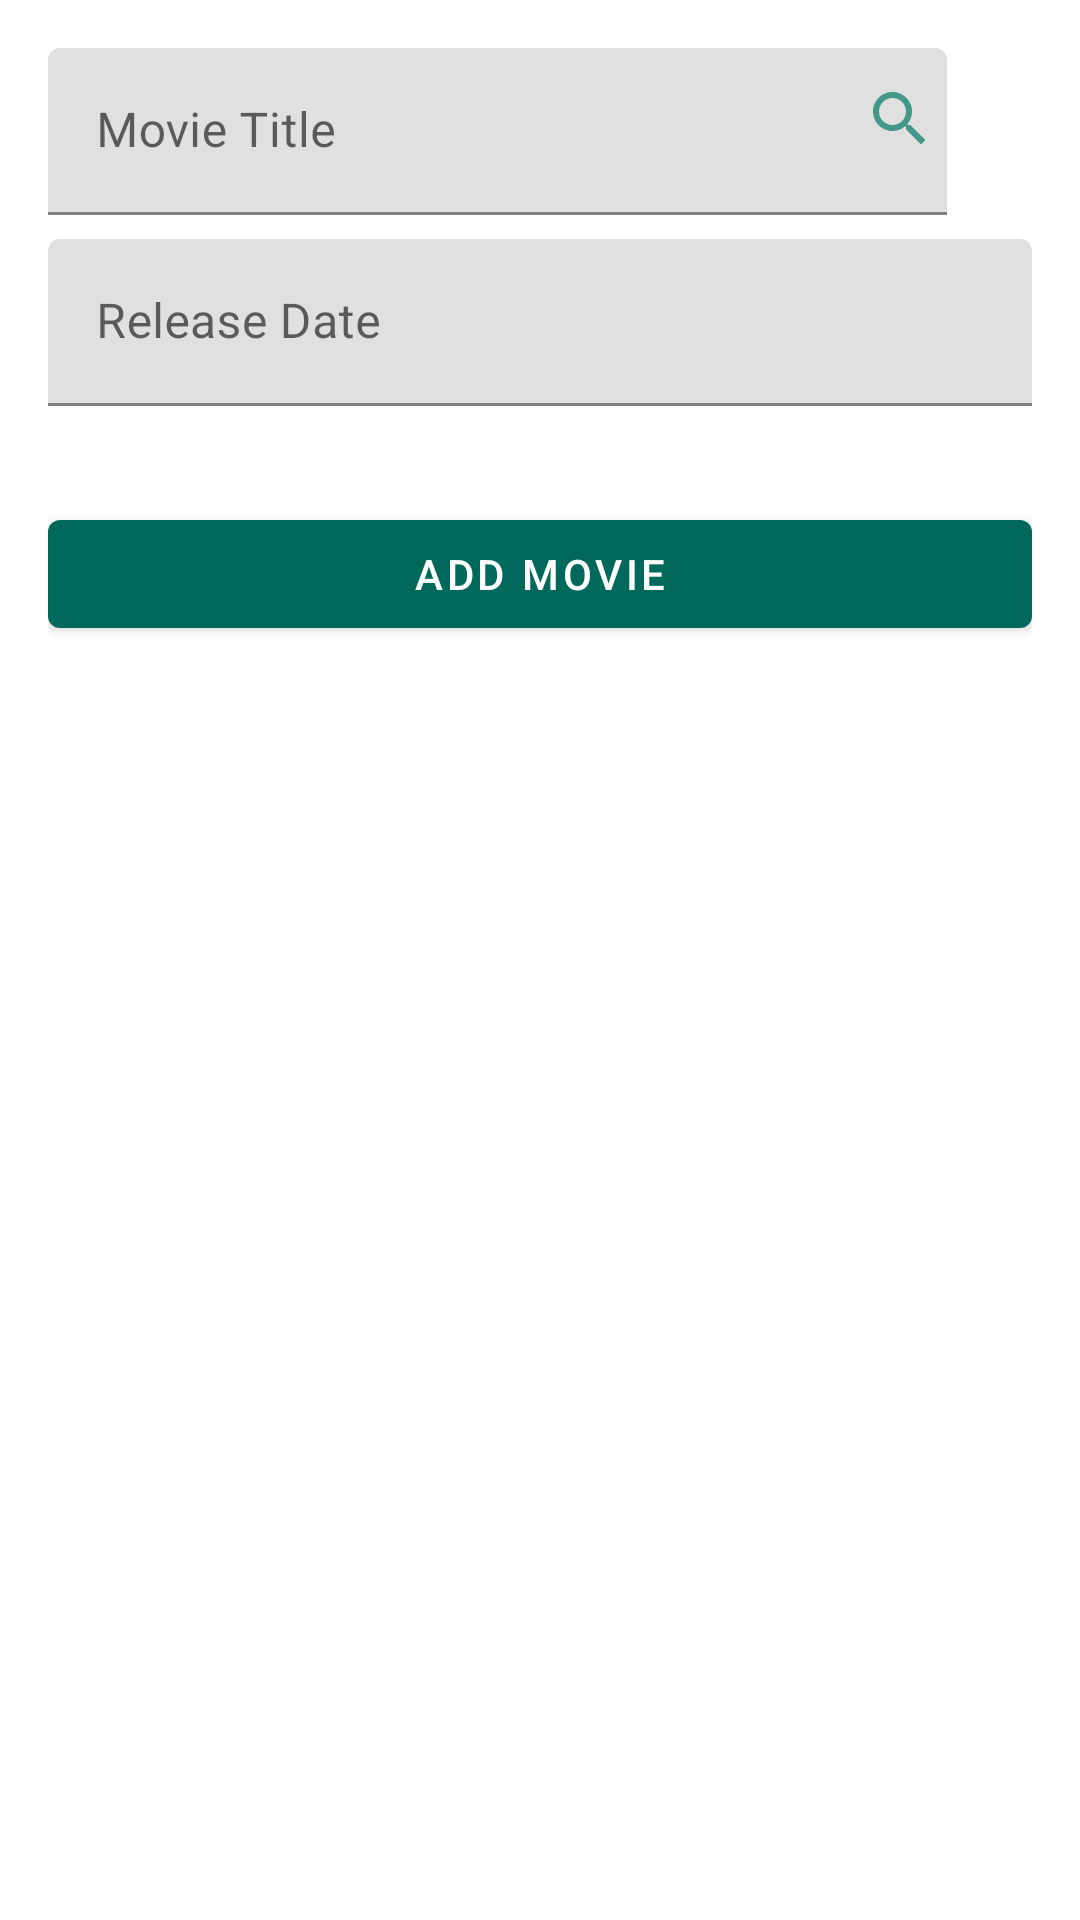

This screen was rendered from an Android layout file. Write that file and the resources it references.
<!-- AndroidManifest.xml: application theme AppTheme -->
<!-- res/layout/activity_add_movie.xml -->
<?xml version="1.0" encoding="utf-8"?>
<LinearLayout xmlns:android="http://schemas.android.com/apk/res/android"
    xmlns:app="http://schemas.android.com/apk/res-auto"
    xmlns:tools="http://schemas.android.com/tools"
    android:layout_width="match_parent"
    android:layout_height="match_parent"
    android:gravity="center_horizontal"
    android:orientation="vertical"
    android:padding="16dp"
    tools:context="com.jhoncasique.wewatch_mvp_sample.add.AddMovieActivity">

    <ScrollView
        android:layout_width="match_parent"
        android:layout_height="match_parent">

        <LinearLayout
            android:layout_width="match_parent"
            android:layout_height="wrap_content"
            android:orientation="vertical">

            <LinearLayout
                android:layout_width="match_parent"
                android:layout_height="wrap_content"
                android:layout_marginBottom="@dimen/dp_single"
                android:orientation="horizontal">

                <com.google.android.material.textfield.TextInputLayout
                    android:layout_width="0dp"
                    android:layout_height="wrap_content"
                    android:layout_weight="1">

                    <EditText
                        android:id="@+id/movie_title"
                        android:layout_width="match_parent"
                        android:layout_height="wrap_content"
                        android:hint="Movie Title"
                        android:maxLines="1"
                        android:singleLine="true" />
                </com.google.android.material.textfield.TextInputLayout>

                <ImageButton
                    android:id="@+id/search_button"
                    style="?android:buttonBarButtonStyle"
                    android:layout_width="wrap_content"
                    android:layout_height="wrap_content"
                    android:layout_marginLeft="-60dp"
                    android:onClick="goToSearchMovieActivity"
                    android:paddingBottom="5dp"
                    app:srcCompat="@drawable/ic_search_black_24dp" />
            </LinearLayout>


            <com.google.android.material.textfield.TextInputLayout
                android:layout_width="match_parent"
                android:layout_height="wrap_content">

                <EditText
                    android:id="@+id/movie_release_date"
                    android:layout_width="match_parent"
                    android:layout_height="wrap_content"
                    android:hint="Release Date"
                    android:maxLines="1"
                    android:singleLine="true" />

            </com.google.android.material.textfield.TextInputLayout>

            <ImageView
                android:id="@+id/movie_imageview"
                android:layout_marginTop="@dimen/dp_double"
                android:layout_width="match_parent"
                android:layout_height="wrap_content" />

            <com.google.android.material.button.MaterialButton
                android:layout_width="match_parent"
                android:layout_height="wrap_content"
                android:layout_marginTop="@dimen/dp_double"
                android:onClick="onClickAddMovie"
                style="@style/Widget.MaterialComponents.Button"
                android:text="Add Movie"/>

        </LinearLayout>
    </ScrollView>
</LinearLayout>
<!-- resources referenced by this layout -->
<resources>
  <dimen name="dp_double">16dp</dimen>
  <dimen name="dp_single">8dp</dimen>
  <!-- drawable ic_search_black_24dp (drawable) -->
  <vector android:height="24dp" android:tint="#439889"
      android:viewportHeight="24.0" android:viewportWidth="24.0"
      android:width="24dp" xmlns:android="http://schemas.android.com/apk/res/android">
      <path android:fillColor="#FF000000" android:pathData="M15.5,14h-0.79l-0.28,-0.27C15.41,12.59 16,11.11 16,9.5 16,5.91 13.09,3 9.5,3S3,5.91 3,9.5 5.91,16 9.5,16c1.61,0 3.09,-0.59 4.23,-1.57l0.27,0.28v0.79l5,4.99L20.49,19l-4.99,-5zM9.5,14C7.01,14 5,11.99 5,9.5S7.01,5 9.5,5 14,7.01 14,9.5 11.99,14 9.5,14z"/>
  </vector>
  <style name="AppTheme" parent="Theme.MaterialComponents.Light.DarkActionBar">
          
          <item name="colorPrimary">@color/colorPrimary</item>
          <item name="colorPrimaryDark">@color/colorPrimaryDark</item>
          <item name="colorAccent">@color/colorAccent</item>
      </style>
  <color name="colorPrimary">#00695c</color>
  <color name="colorPrimaryDark">#003d33</color>
  <color name="colorAccent">#B53700</color>
</resources>
